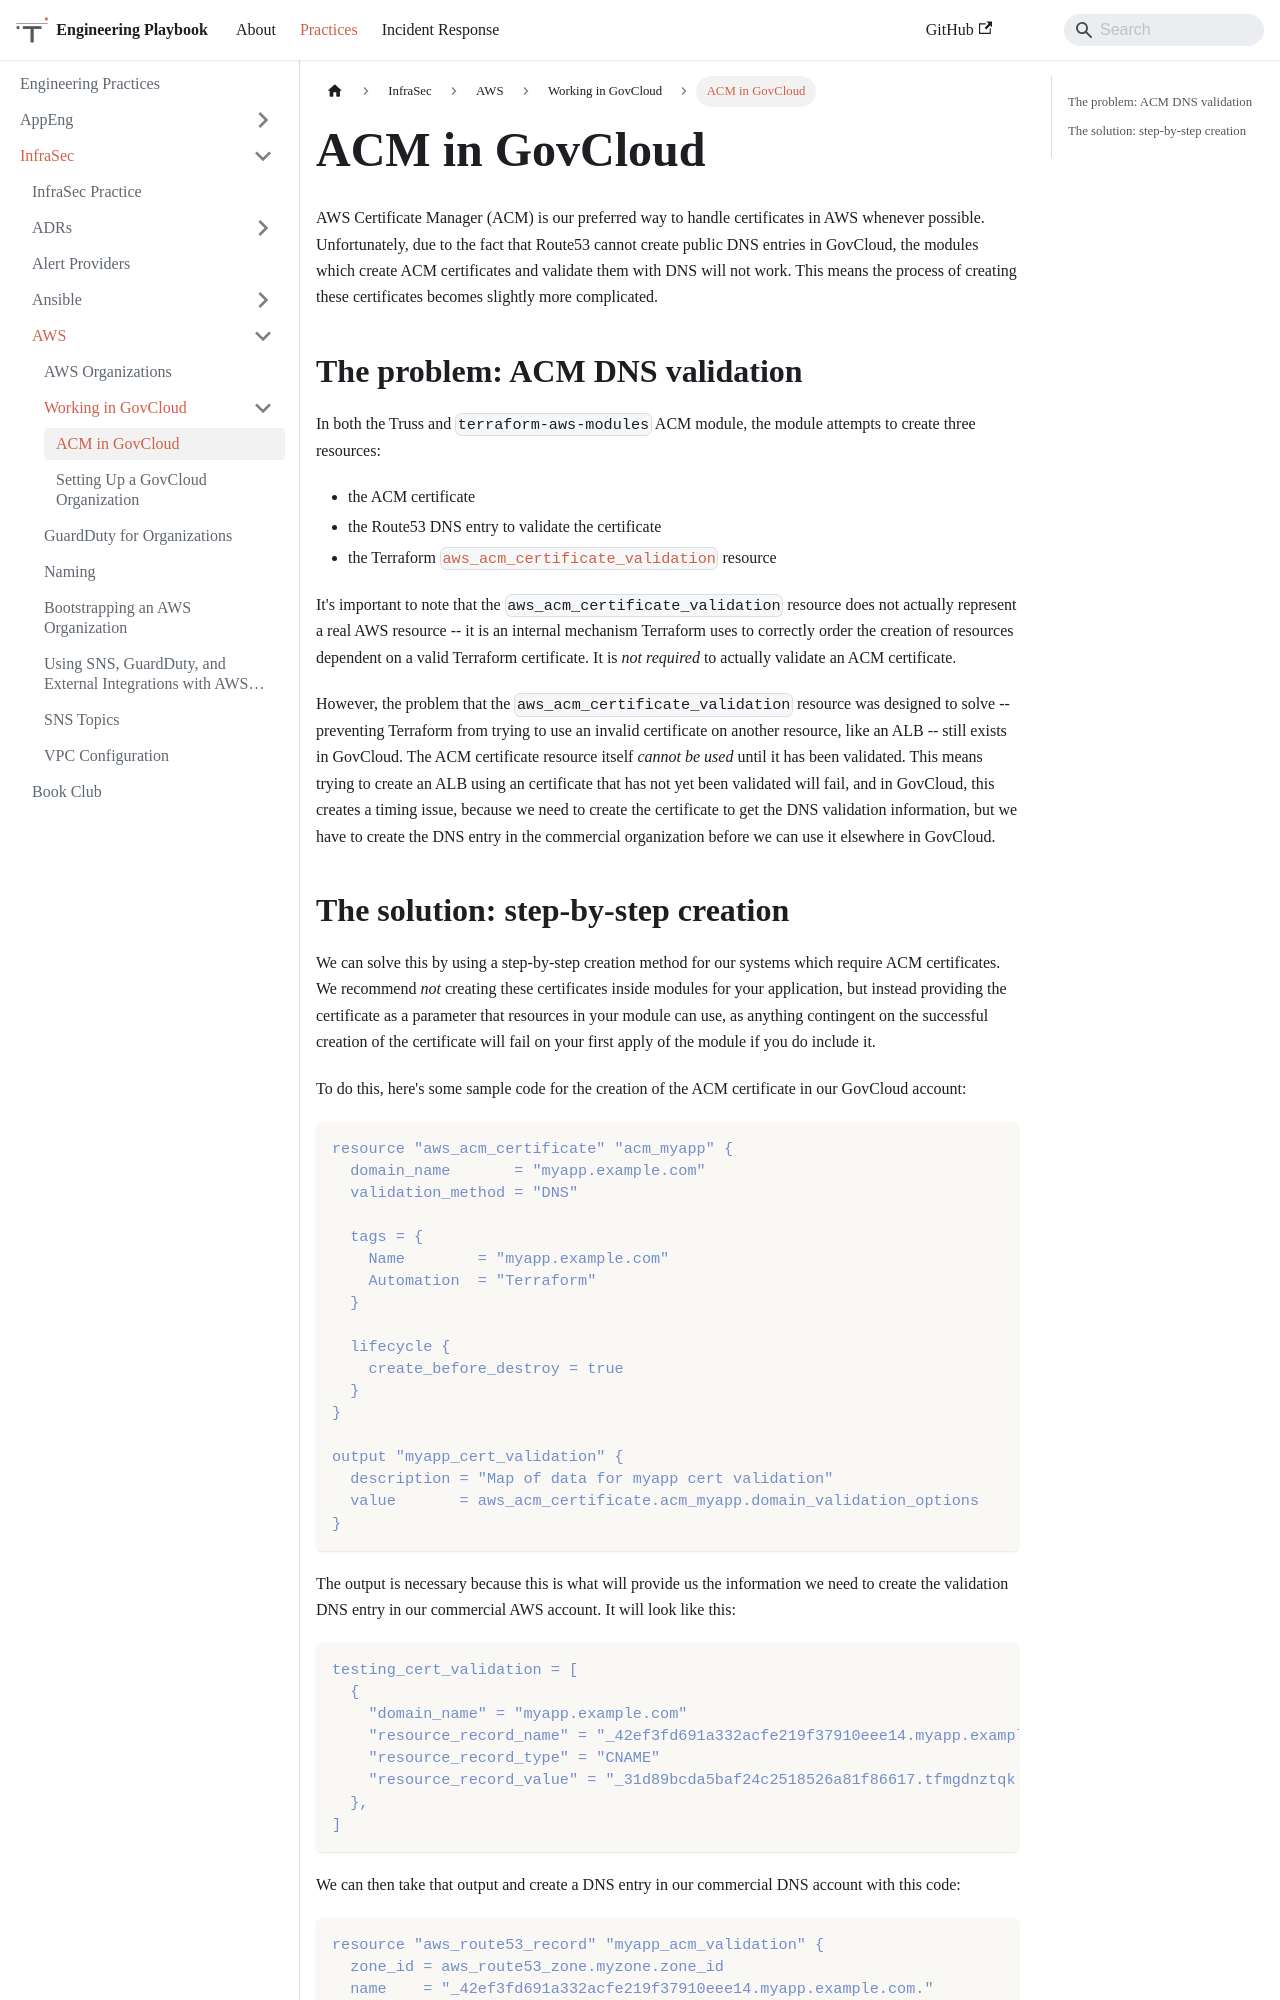

repository: trussworks/Engineering-Playbook · page: docs/infrasec/aws/govcloud/gov-acm.html · generator: docusaurus

# ACM in GovCloud

AWS Certificate Manager (ACM) is our preferred way to handle certificates
in AWS whenever possible. Unfortunately, due to the fact that Route53
cannot create public DNS entries in GovCloud, the modules which create
ACM certificates and validate them with DNS will not work. This means the
process of creating these certificates becomes slightly more complicated.

## The problem: ACM DNS validation

In both the Truss and `terraform-aws-modules` ACM module, the module
attempts to create three resources:

- the ACM certificate
- the Route53 DNS entry to validate the certificate
- the Terraform [`aws_acm_certificate_validation`](https://www.terraform.io/docs/providers/aws/r/acm_certificate_validation.html) resource

It's important to note that the `aws_acm_certificate_validation` resource
does not actually represent a real AWS resource -- it is an internal
mechanism Terraform uses to correctly order the creation of resources
dependent on a valid Terraform certificate. It is *not required* to
actually validate an ACM certificate.

However, the problem that the `aws_acm_certificate_validation` resource
was designed to solve -- preventing Terraform from trying to use an
invalid certificate on another resource, like an ALB -- still exists in
GovCloud. The ACM certificate resource itself *cannot be used* until it
has been validated. This means trying to create an ALB using an certificate
that has not yet been validated will fail, and in GovCloud, this creates
a timing issue, because we need to create the certificate to get the
DNS validation information, but we have to create the DNS entry in the
commercial organization before we can use it elsewhere in GovCloud.
